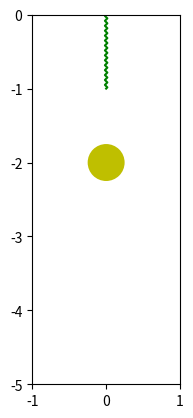

Here is the Python script that generated this plot: (Note: this script raises an exception after producing the figure.)
import numpy as np
from matplotlib.lines import Line2D
from scipy.integrate import solve_ivp

##################### Simulate the Spring Mass System #####################

### assign constants
g = 9.81
k = 20
m = 1
b = 0.2
d=0.2

x0 = -1
x_dot0 = 0
y0=0
y_dot0=0

t_final = 10
fps = 30


def spring_mass_ODE(t, y): 
    return (y[1], g - k*(y[0]-d)/m - b*y[1]/m, y[3], -g - k*(y[2]-d)/m - b*y[3]/m)

sol = solve_ivp(spring_mass_ODE, [0, t_final], (x0, x_dot0,y0,y_dot0), t_eval=np.linspace(0,t_final,t_final*fps+1))

x, x_dot,y,y_dot = sol.y
t = sol.t





##################### Animate the Spring Mass #####################
import matplotlib.pyplot as plt
import matplotlib.animation as animation
from matplotlib.transforms import Affine2D


fig = plt.figure()
ax = fig.add_subplot(aspect='equal')
ax.set_xlim(-1, 1)
ax.set_ylim(-5, 0)

def generate_spring(n):
    data = np.zeros((2,n+2))
    data[:,-1] = [0,-1]
    for i in range(1,n+1):
        data[0,i] = -1/(2*n) if i % 2 else 1/(2*n)
        data[1,i] = -(2*i-1)/(2*n)
    return data

data = np.append(generate_spring(30), np.ones((1,30+2)), axis=0)

ell = 2          
y0 = -(ell + y[0])
y1=y[0]+d
spring = Line2D(data[0,:], data[1,:], color='g')
circle = ax.add_patch(plt.Circle( (0,y0), 0.25, fc='y', zorder=3))
ax.add_line(spring)

def animate(i):
    y = -(ell + x[i])
    circle.set_center((0, y))
    y1=x[i]+d
    stretch_factor = -y
    
    A = Affine2D().scale(8/stretch_factor, stretch_factor).get_matrix()
    data_new = np.matmul(A, data)

    xn = data_new[0,:]
    yn = data_new[1,:]

    spring.set_data(xn, yn)

ani = animation.FuncAnimation(fig, animate, frames=len(t))
ffmpeg_writer = animation.FFMpegWriter(fps=fps)
ani.save('spring_mass_decentered_2d.gif', writer=ffmpeg_writer)
